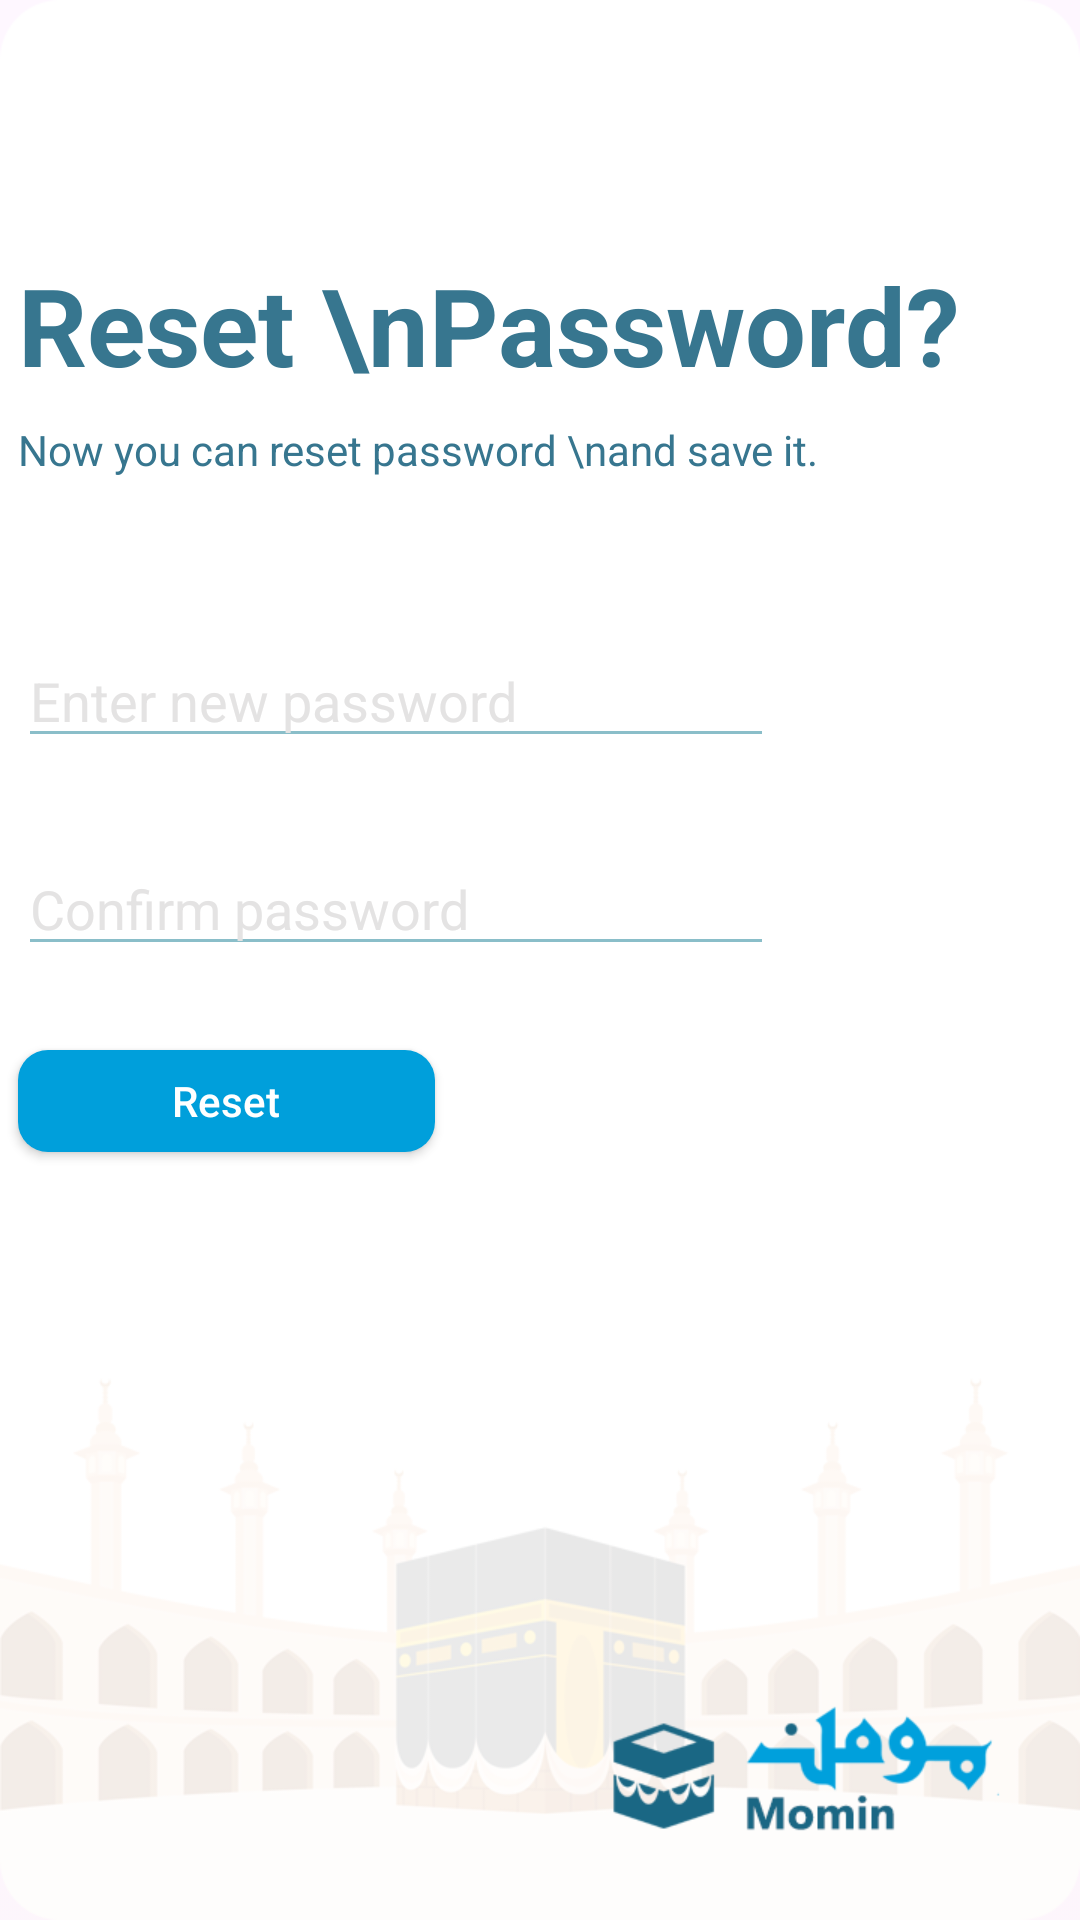

Write the Android layout XML for this screen, with the resource values it uses.
<!-- AndroidManifest.xml: application theme Theme.MominApp -->
<!-- res/layout/activity_set_password.xml -->
<?xml version="1.0" encoding="utf-8"?>
<androidx.constraintlayout.widget.ConstraintLayout xmlns:android="http://schemas.android.com/apk/res/android"
    xmlns:app="http://schemas.android.com/apk/res-auto"
    xmlns:tools="http://schemas.android.com/tools"
    android:layout_width="match_parent"
    android:layout_height="match_parent"
    android:background="@drawable/authen_bg"
    tools:context=".SetPasswordActivity">

    <TextView
        android:id="@+id/textView3"
        android:layout_width="wrap_content"
        android:layout_height="wrap_content"
        android:layout_marginTop="84dp"
        android:text="Reset \nPassword?"
        android:textColor="#37768F"
        android:textSize="36sp"
        android:textStyle="bold"
        app:layout_constraintEnd_toEndOf="parent"
        app:layout_constraintHorizontal_bias="0.128"
        app:layout_constraintStart_toStartOf="parent"
        app:layout_constraintTop_toTopOf="parent" />

    <TextView
        android:id="@+id/textView4"
        android:layout_width="wrap_content"
        android:layout_height="wrap_content"
        android:layout_marginTop="8dp"
        android:text="Now you can reset password \nand save it."
        android:textColor="#37768F"
        app:layout_constraintEnd_toEndOf="@+id/textView3"
        app:layout_constraintHorizontal_bias="0.0"
        app:layout_constraintStart_toStartOf="@+id/textView3"
        app:layout_constraintTop_toBottomOf="@+id/textView3" />


    <EditText
        android:id="@+id/password_txt"
        android:layout_width="0dp"
        android:layout_height="wrap_content"
        android:layout_marginTop="52dp"
        android:backgroundTint="#8ABEC9"
        android:ems="12"
        android:hint="Enter new password"
        android:textColorHint="#E4E3E3"
        app:layout_constraintStart_toStartOf="@+id/textView4"
        app:layout_constraintTop_toBottomOf="@+id/textView4" />

    <EditText
        android:id="@+id/confirm_pass"
        android:layout_width="wrap_content"
        android:layout_height="wrap_content"
        android:layout_marginTop="28dp"
        android:backgroundTint="#8ABEC9"
        android:ems="12"
        android:hint="Confirm password"
        android:textColorHint="#E4E3E3"
        app:layout_constraintEnd_toEndOf="@+id/password_txt"
        app:layout_constraintStart_toStartOf="@+id/password_txt"
        app:layout_constraintTop_toBottomOf="@+id/password_txt" />

    <androidx.appcompat.widget.AppCompatButton
        android:id="@+id/reset_pw_btn"
        android:layout_width="139dp"
        android:layout_height="34dp"
        android:layout_marginTop="28dp"
        android:background="@drawable/button_blue_bg"
        android:text="Reset"
        android:textAppearance="@style/TextAppearance.AppCompat.Body2"
        android:textColor="@color/white"
        app:layout_constraintEnd_toEndOf="@+id/confirm_pass"
        app:layout_constraintHorizontal_bias="0.0"
        app:layout_constraintStart_toStartOf="@+id/confirm_pass"
        app:layout_constraintTop_toBottomOf="@+id/confirm_pass" />
</androidx.constraintlayout.widget.ConstraintLayout>
<!-- resources referenced by this layout -->
<resources>
  <!-- drawable authen_bg: png bitmap (drawable, 48366 bytes) -->
  <!-- drawable button_blue_bg (drawable) -->
  <?xml version="1.0" encoding="utf-8"?>
  <shape xmlns:android="http://schemas.android.com/apk/res/android"
      android:shape="rectangle">
      
      <solid android:color="#009FDB" />
      <corners android:radius="10dp" />
      <padding
          android:left="30dp"
          android:right="30dp" />
  </shape>
  <style name="Theme.MominApp" parent="Base.Theme.MominApp" />
  <style name="Base.Theme.MominApp" parent="Theme.Material3.DayNight.NoActionBar">
          
          
      </style>
  <!-- not gathered from this repository: default colours our renderer supplied (Android Studio template values) -->
  <color name="white">#FFFFFFFF</color>
</resources>
